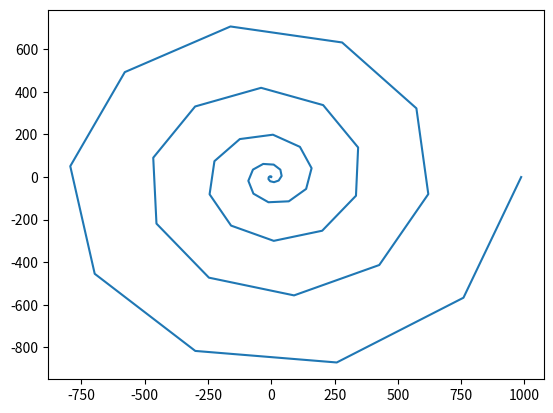

Python code for this plot:
import matplotlib.pyplot as plt
import numpy as np

x = []
y = []
for theta in np.linspace(0,10*np.pi):
    r = ((theta)**2)
    x.append(r*np.cos(theta))
    y.append(r*np.sin(theta))

plt.plot(x,y)
plt.show()
